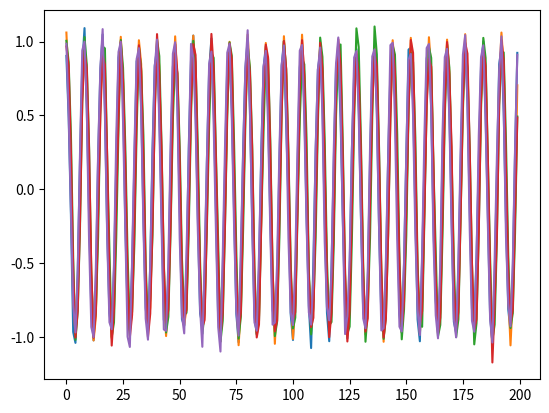
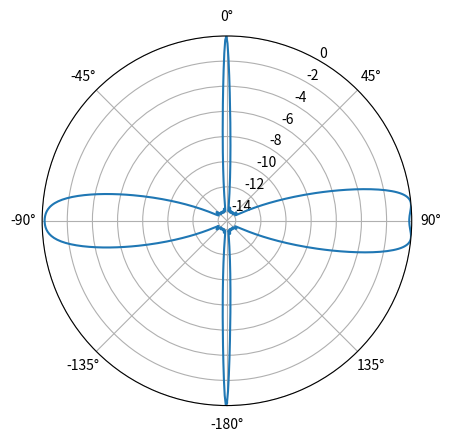

The matplotlib source for these figures, in order:
import numpy as np
import matplotlib.pyplot as plt

# Adapted from: pysdr.org/content/doa.html
# From 8 Microphone in a linear array example with music 
# Edited to be circular array using content from: 
# https://github.com/krakenrf/krakensdr_doa/blob/main/_sdr/_signal_processing/kraken_sdr_signal_processor.py#L938
# 
# [redacted]

# Recording/positioning properties of the array
sample_rate = 16000
N = 10000  # number of samples to simulate
radius = 0.0463 
num_mics = 6

#Nr = 8 # 8 elements for linear array
#d = 0.5 # for linear array

# Microphone positions in a circular array
theta_mics = np.linspace(0, 2 * np.pi, num_mics, endpoint=False)
mic_positions = radius * np.exp(1j * theta_mics)

# Find microphone angles
angles_deg = np.linspace(0, 360, num_mics, endpoint=False)  # Angles for each microphone
angles_rad = np.deg2rad(angles_deg)

# Create tone
t = np.arange(N) / sample_rate
f_tone = 2000
tx = np.exp(2j * np.pi * f_tone * t).reshape(1,-1)

# Define onset angles - here we're using 1 
theta_deg = 45
theta1 = np.deg2rad(theta_deg)  # convert to radians

# Compute phase shifts for each microphone
phase_shifts = np.exp(-2j * np.pi * radius * np.sin(angles_rad - theta1))

# Construct signal vector
s1 = phase_shifts.reshape(-1, 1) 

# Combine for a single tone
r = s1 @ tx

# Add noise
n = np.random.randn(num_mics, N) + 1j*np.random.randn(num_mics, N)
r = r + 0.05*n # 8xN

# Plot
plt.plot(np.asarray(r[0,:]).squeeze().real[0:200]) # the asarray and squeeze are just annoyances we have to do because we came from a matrix
plt.plot(np.asarray(r[1,:]).squeeze().real[0:200])
plt.plot(np.asarray(r[2,:]).squeeze().real[0:200])
plt.plot(np.asarray(r[3,:]).squeeze().real[0:200]) 
plt.plot(np.asarray(r[5,:]).squeeze().real[0:200])

plt.show()


# PERFORM MUSIC ANALYSIS
num_expected_signals = 1    # Change this if you have more than 1 

# Construct the covariance matrix 
R = r @ r.conj().T 

# Do eigenvalue decomposition
w, v = np.linalg.eig(R)

# Find and sort first order of magnitude of eigenvalues
eig_val_order = np.argsort(np.abs(w))
v = v[:, eig_val_order]

# Noise subspace is the rest of the eigenvalues
V = np.zeros((num_mics, num_mics - num_expected_signals), dtype=np.complex64) 

for i in range(num_mics - num_expected_signals):
    V[:, i] = v[:, i]


# Perform MUSIC analysis
# between -180 and +180
theta_scan = np.linspace(-1*np.pi, np.pi, 1000)

results = []

for theta_i in theta_scan:
    s = np.exp(-2j * np.pi * np.arange(num_mics) * np.sin(theta_i)).reshape(-1, 1)
    metric = 1 / (s.conj().T @ V @ V.conj().T @ s) 
    metric = np.abs(metric.squeeze())
    metric = 10 * np.log10(metric)
    results.append(metric)
results -= np.max(results)

# Plot the beam pattern 
fig, ax = plt.subplots(subplot_kw={'projection': 'polar'})
ax.plot(theta_scan, results)
ax.set_theta_zero_location('N')
ax.set_theta_direction(-1)
ax.set_rlabel_position(30)
ax.set_thetamin(-180)
ax.set_thetamax(180)
plt.show()


# Notes from old code: 


# If using mor than one tone you'd use: 
# s1 = np.exp(-2j * np.pi * np.arange(N) * np.sin(theta1))
# s2 = np.exp(-2j * np.pi * np.arange(N) * np.sin(theta2))
# s3 = np.exp(-2j * np.pi * np.arange(N) * np.sin(theta3))
 
# If the array is linear you'd use instead
# s = np.exp(-2j * np.pi * d * np.arange(Nr) * np.sin(theta3)).reshape(-1,1)

#Old way: 
# # Combine the signals
# r = s1 @ tone1 + s2 @ tone2 + 0.1 * s3 @ tone3

# # Generate and add noise to the signals
# n = np.random.randn(Nr, N) + 1j*np.random.randn(Nr, N)
# r = r + 0.05*n # 8xN

# If using more than one tone you'd use: 
# theta1 = 20 / 180 * np.pi # convert to radians
# theta2 = 25 / 180 * np.pi
# theta3 = -40 / 180 * np.pi
